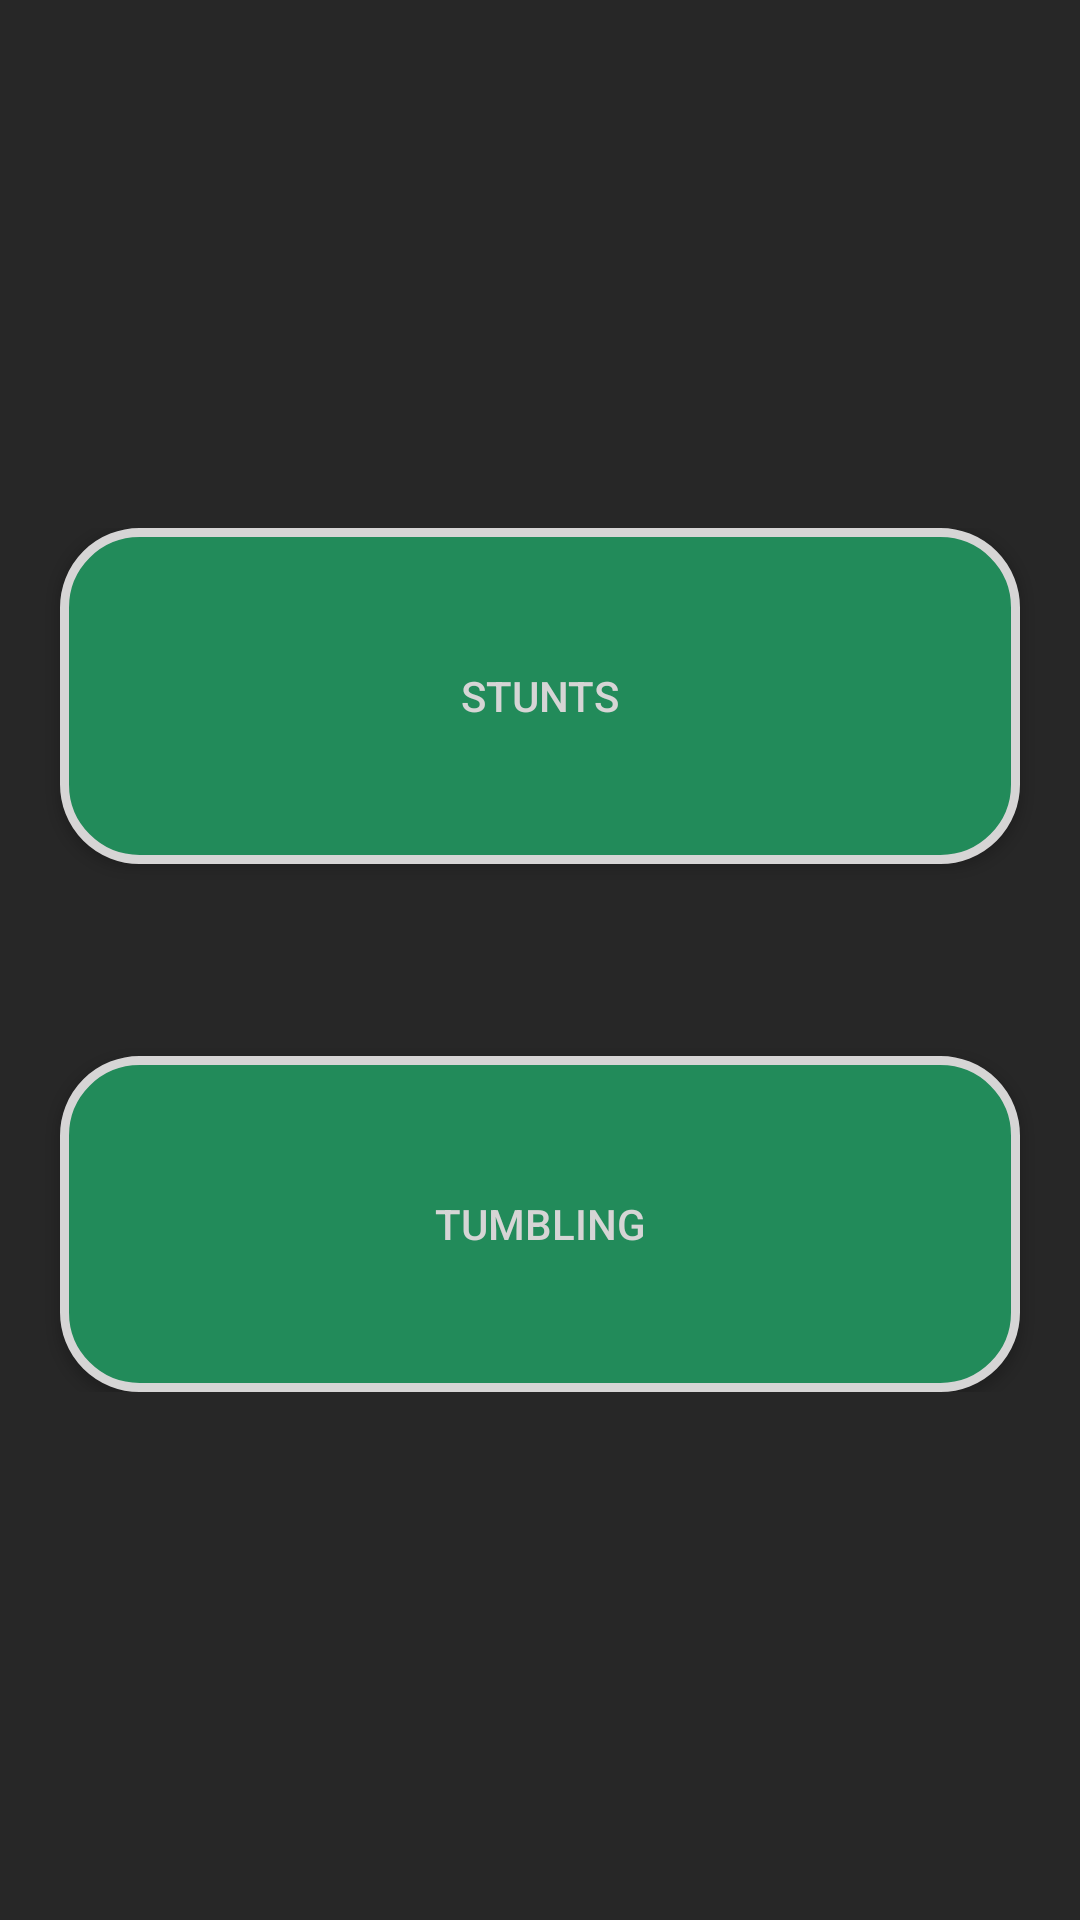

Android layout source for this screen:
<!-- AndroidManifest.xml: application theme AppTheme -->
<!-- res/layout/main_skills_achieved.xml -->
<?xml version="1.0" encoding="utf-8"?>
<androidx.constraintlayout.widget.ConstraintLayout
        xmlns:app="http://schemas.android.com/apk/res-auto"
        xmlns:android="http://schemas.android.com/apk/res/android" android:layout_height="match_parent"
        android:layout_width="match_parent"
        android:layout_gravity="center"
        android:background="@color/blackStunt">

    <androidx.constraintlayout.widget.ConstraintLayout
            android:layout_width="wrap_content"
            android:layout_height="wrap_content"
            app:layout_constraintTop_toTopOf="parent"
            app:layout_constraintBottom_toBottomOf="parent"
            app:layout_constraintLeft_toLeftOf="parent"
            app:layout_constraintRight_toRightOf="parent">



    
    <Button android:layout_width="320dp" android:layout_height="112dp"

            app:layout_constraintTop_toTopOf="parent"
            app:layout_constraintRight_toRightOf="parent"
            app:layout_constraintLeft_toLeftOf="parent"
            app:layout_constraintBottom_toTopOf="@id/button_Tumbling"
            android:layout_marginLeft="16dp"
            android:layout_marginRight="16dp"
            android:text="STUNTS"
            android:id="@+id/button_stunts"
            android:textColor="@color/whiteStunt"
            android:gravity="center"
            android:layout_marginBottom="32dp"
            android:background="@drawable/button_green_white"


    />
    



    

    <Button android:layout_width="320dp" android:layout_height="112dp"
            app:layout_constraintTop_toBottomOf="@id/button_stunts"
            app:layout_constraintBottom_toBottomOf="parent"
            app:layout_constraintLeft_toLeftOf="parent"
            android:layout_marginLeft="16dp"
            android:layout_marginRight="16dp"
            android:id="@+id/button_Tumbling"
            android:layout_marginTop="32dp"
            android:text="Tumbling"
            android:textColor="@color/whiteStunt"
            android:gravity="center"
            android:background="@drawable/button_green_white"
    />

    

    </androidx.constraintlayout.widget.ConstraintLayout>






</androidx.constraintlayout.widget.ConstraintLayout>
<!-- resources referenced by this layout -->
<resources>
  <color name="blackStunt">#272727</color>
  <color name="whiteStunt">#D6D5D5</color>
  <!-- drawable button_green_white (drawable) -->
  <?xml version="1.0" encoding="utf-8"?>
  <shape xmlns:android="http://schemas.android.com/apk/res/android" android:shape="rectangle">
      <corners android:radius="25dp"/>
      <stroke android:width="3dp" android:color="@color/whiteStunt"/>
      <solid android:color="@color/greenStunts"/>
  </shape>
  <style name="AppTheme" parent="Theme.AppCompat.Light.DarkActionBar">
          
          <item name="colorPrimary">@color/whiteStunt</item>
          <item name="colorPrimaryDark">@color/blackStunt</item>
          <item name="colorAccent">@color/colorAccent</item>
          <item name="windowActionBar">true</item>
          <item name="windowNoTitle">true</item>
  
      </style>
  <color name="greenStunts">#228B5A</color>
  <color name="colorAccent">#0D1A69</color>
</resources>
